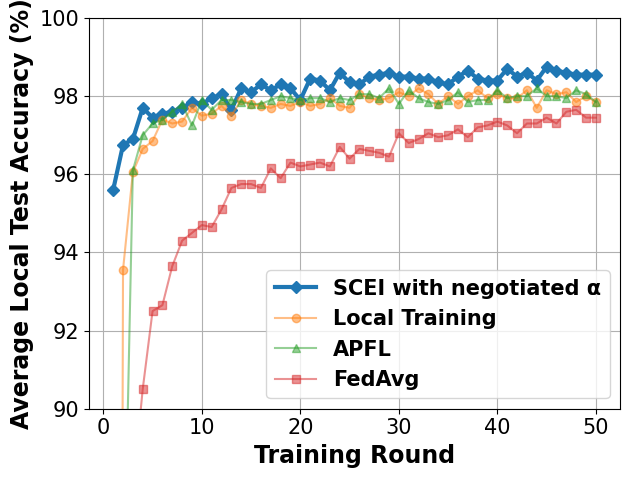

The script that saved this image:
# -*- coding: UTF-8 -*-

# For ubuntu env error: findfont: Font family ['Times New Roman'] not found. Falling back to DejaVu Sans.
# ```bash
# sudo apt-get install msttcorefonts
# rm -rf ~/.cache/matplotlib
# ```
import sys

import matplotlib.pyplot as plt
import matplotlib.font_manager as font_manager
from matplotlib import cycler

x = [1, 2, 3, 4, 5, 6, 7, 8, 9, 10, 11, 12, 13, 14, 15, 16, 17, 18, 19, 20, 21, 22, 23, 24, 25, 26, 27, 28, 29, 30, 31,
     32, 33, 34, 35, 36, 37, 38, 39, 40, 41, 42, 43, 44, 45, 46, 47, 48, 49, 50]

fed_server = [95.6, 96.75, 96.9, 97.7, 97.45, 97.55, 97.6, 97.7, 97.85, 97.8, 97.95, 98.05, 97.65, 98.2, 98.1, 98.3, 98.15, 98.3, 98.2, 97.9, 98.45, 98.4, 98.15, 98.6, 98.35, 98.3, 98.5, 98.55, 98.6, 98.5, 98.5, 98.45, 98.45, 98.35, 98.3, 98.5, 98.65, 98.45, 98.4, 98.4, 98.7, 98.5, 98.6, 98.4, 98.75, 98.65, 98.6, 98.55, 98.55, 98.55]
main_fed_localA = [5.2, 84.15, 96.1, 97.0, 97.3, 97.4, 97.6, 97.8, 97.25, 97.9, 97.65, 97.9, 97.9, 97.85, 97.8, 97.8, 97.9, 98.0, 97.95, 97.9, 97.95, 97.95, 97.85, 97.95, 97.9, 98.05, 98.05, 97.95, 98.2, 97.8, 98.15, 97.95, 97.85, 97.8, 97.9, 98.1, 97.85, 97.9, 97.9, 98.15, 97.95, 98.0, 98.0, 98.2, 98.0, 98.0, 97.95, 98.15, 98.05, 97.85]
main_fed = [47.75, 77.9, 87.9, 90.5, 92.5, 92.65, 93.65, 94.3, 94.5, 94.7, 94.65, 95.1, 95.65, 95.75, 95.75, 95.65, 96.15, 95.9, 96.3, 96.2, 96.25, 96.3, 96.2, 96.7, 96.4, 96.65, 96.6, 96.55, 96.45, 97.05, 96.8, 96.9, 97.05, 96.95, 97.0, 97.15, 96.95, 97.2, 97.25, 97.35, 97.25, 97.05, 97.3, 97.3, 97.45, 97.3, 97.6, 97.65, 97.45, 97.45]
main_nn = [7.0, 93.55, 96.05, 96.65, 96.85, 97.4, 97.3, 97.35, 97.7, 97.5, 97.55, 97.75, 97.5, 97.9, 97.8, 97.75, 97.7, 97.8, 97.75, 97.85, 97.75, 97.8, 97.95, 97.75, 97.7, 98.05, 97.95, 97.9, 97.95, 98.1, 98.0, 98.2, 98.05, 97.8, 98.0, 97.8, 98.0, 98.15, 97.95, 98.05, 97.95, 97.95, 98.15, 97.7, 98.15, 98.05, 98.1, 97.85, 98.0, 97.85]

fig, axes = plt.subplots()

legendFont = font_manager.FontProperties(family='Times New Roman', weight='bold', style='normal', size=15)
xylabelFont = font_manager.FontProperties(family='Times New Roman', weight='bold', style='normal', size=17)
csXYLabelFont = {'fontproperties': xylabelFont}
titleFont = font_manager.FontProperties(family='Times New Roman', weight='bold', style='normal', size=17)
csTitleFont = {'fontproperties': titleFont}
# plt.title("No Skew (α=0.5~0.8)", **csTitleFont)

markers = ["D", "o", "^", "s", "*", "X", "d", "x", "1", "|"]
axes.set_prop_cycle(cycler(color=plt.get_cmap('tab10').colors, marker=markers))
axes.plot(x, fed_server, label="SCEI with negotiated α", linewidth=3)
axes.plot(x, main_nn, label="Local Training", alpha=0.5)
axes.plot(x, main_fed_localA, label="APFL", alpha=0.5)
axes.plot(x, main_fed, label="FedAvg", alpha=0.5)
# axes.plot(x, scei, label="SCEI with negotiated α", linewidth=3, color='#1f77b4')


axes.set_xlabel("Training Round", **csXYLabelFont)
axes.set_ylabel("Average Local Test Accuracy (%)", **csXYLabelFont)

plt.xticks(family='Times New Roman', fontsize=15)
plt.yticks(family='Times New Roman', fontsize=15)
plt.tight_layout()
plt.ylim(90, 100)
plt.legend(prop=legendFont)
plt.grid()
if len(sys.argv) == 3 and sys.argv[1] and sys.argv[1] == "save":
    plt.savefig(sys.argv[2])
else:
    plt.show()
